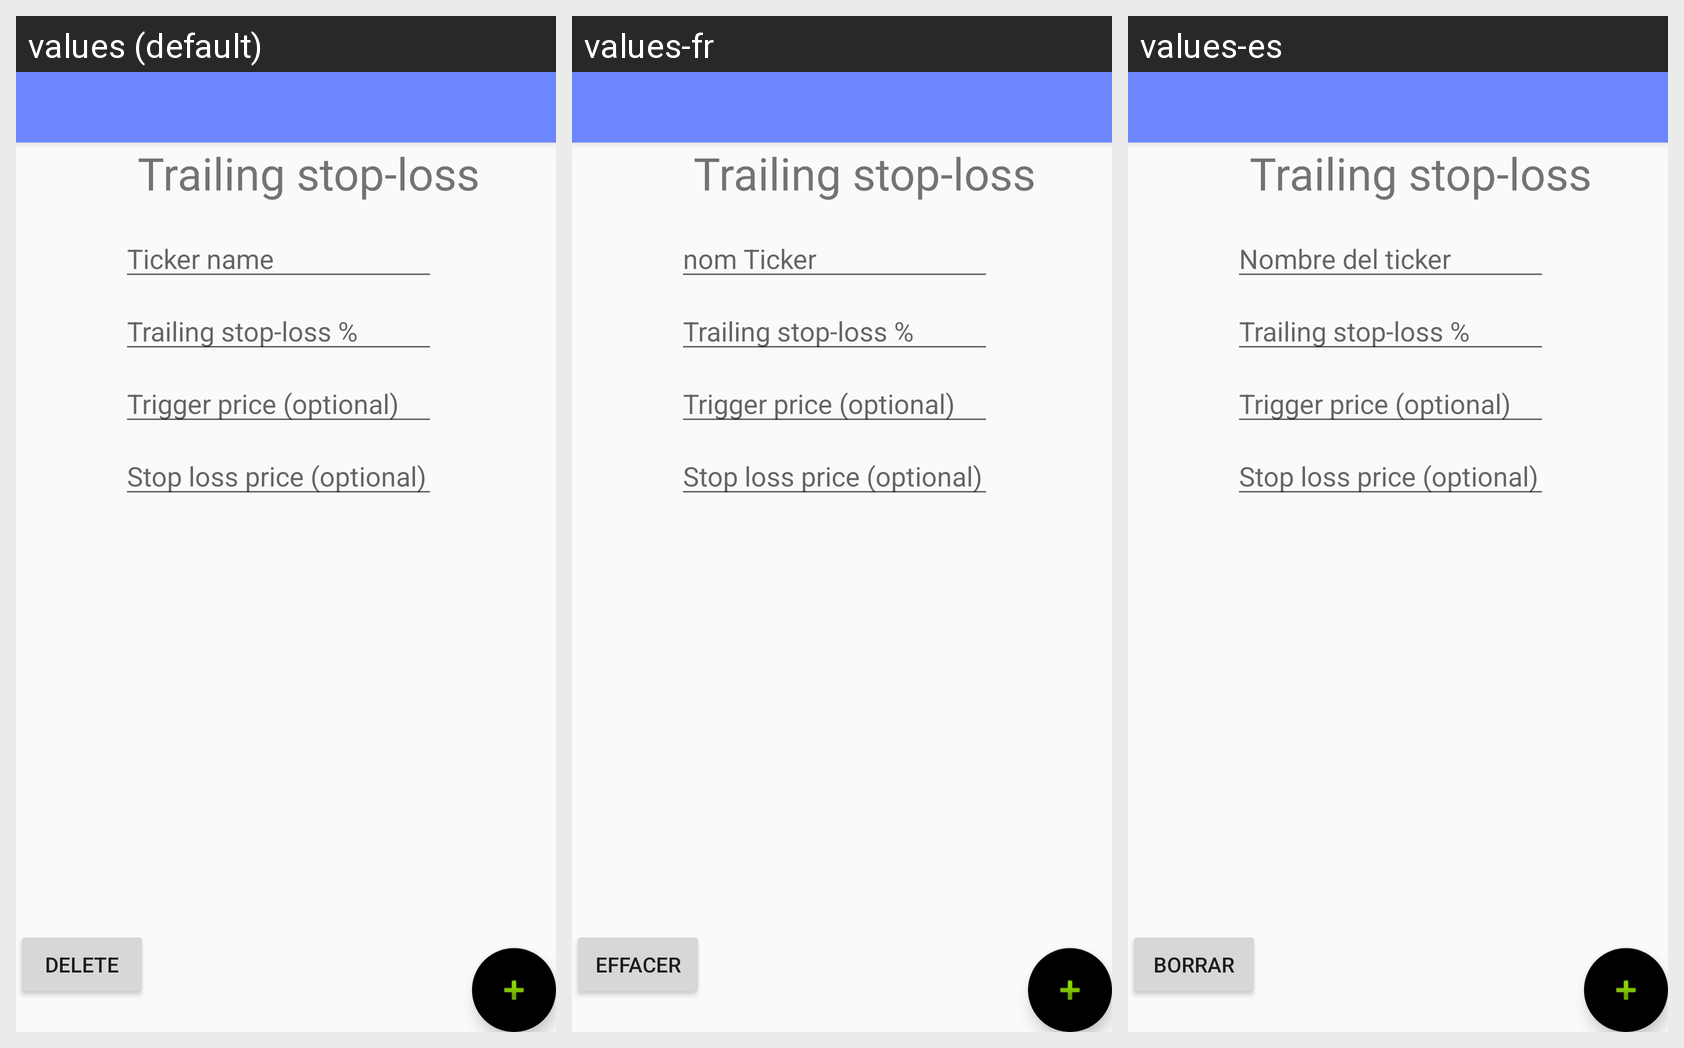

The Android screen below is rendered under several locales of the same app. Produce the string resources it draws, with the default and per-locale values.
Android screen res/layout/activity_add_stock_trailing.xml rendered under 3 locales, left to right: values (default), values-fr, values-es. Device: Nexus 5 (rendered at 1080×1920; each locale shown at half size, 540×960, under a caption strip naming it); theme AppTheme.
Strings drawn on this screen, with the default value and each locale's value (text and hints the layout hard-codes appear in the picture but are not listed):

delete
  values: Delete
  values-fr: Effacer
  values-es: Borrar

tickername
  values: Ticker name
  values-fr: nom Ticker
  values-es: Nombre del ticker
